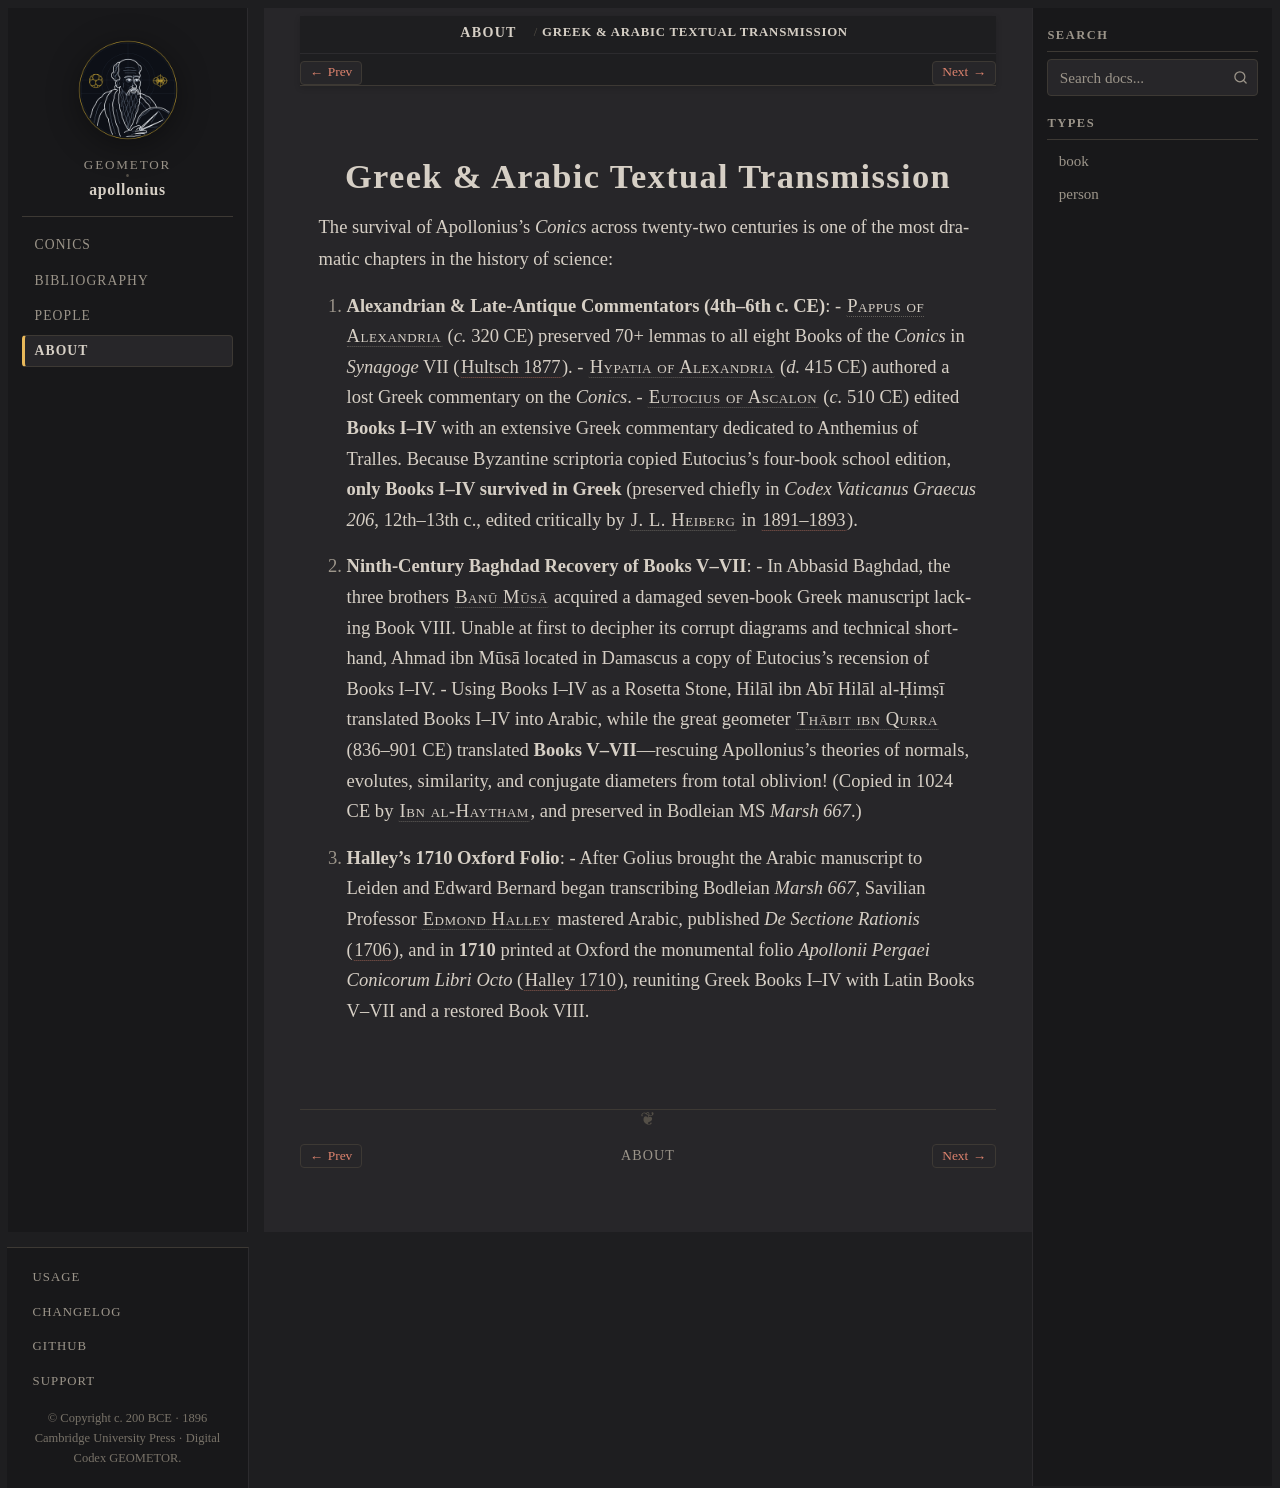

repository: geometor/apollonius · page: about/textual-transmission.html · generator: sphinx

.. _about-textual-transmission:

Greek & Arabic Textual Transmission
===================================

The survival of Apollonius's *Conics* across twenty-two centuries is one of the most dramatic chapters in the history of science:

1. **Alexandrian & Late-Antique Commentators (4th–6th c. CE)**:
   - :person:`Pappus of Alexandria <pappus>` (*c.* 320 CE) preserved 70+ lemmas to all eight Books of the *Conics* in *Synagoge* VII (:cite:`Hultsch 1877 <hultsch:1877>`).
   - :person:`Hypatia of Alexandria <hypatia>` (*d.* 415 CE) authored a lost Greek commentary on the *Conics*.
   - :person:`Eutocius of Ascalon <eutocius>` (*c.* 510 CE) edited **Books I–IV** with an extensive Greek commentary dedicated to Anthemius of Tralles. Because Byzantine scriptoria copied Eutocius's four-book school edition, **only Books I–IV survived in Greek** (preserved chiefly in *Codex Vaticanus Graecus 206*, 12th–13th c., edited critically by :person:`J. L. Heiberg <heiberg>` in :cite:`1891–1893 <heiberg:1891>`).

2. **Ninth-Century Baghdad Recovery of Books V–VII**:
   - In Abbasid Baghdad, the three brothers :person:`Banū Mūsā <banu-musa>` acquired a damaged seven-book Greek manuscript lacking Book VIII. Unable at first to decipher its corrupt diagrams and technical shorthand, Ahmad ibn Mūsā located in Damascus a copy of Eutocius's recension of Books I–IV.
   - Using Books I–IV as a Rosetta Stone, Hilāl ibn Abī Hilāl al-Ḥimṣī translated Books I–IV into Arabic, while the great geometer :person:`Thābit ibn Qurra <thabit-ibn-qurra>` (836–901 CE) translated **Books V–VII**—rescuing Apollonius's theories of normals, evolutes, similarity, and conjugate diameters from total oblivion! (Copied in 1024 CE by :person:`Ibn al-Haytham <ibn-al-haytham>`, and preserved in Bodleian MS *Marsh 667*.)

3. **Halley's 1710 Oxford Folio**:
   - After Golius brought the Arabic manuscript to Leiden and Edward Bernard began transcribing Bodleian *Marsh 667*, Savilian Professor :person:`Edmond Halley <halley>` mastered Arabic, published *De Sectione Rationis* (:cite:`1706 <halley:1706>`), and in **1710** printed at Oxford the monumental folio *Apollonii Pergaei Conicorum Libri Octo* (:cite:`Halley 1710 <halley:1710>`), reuniting Greek Books I–IV with Latin Books V–VII and a restored Book VIII.
